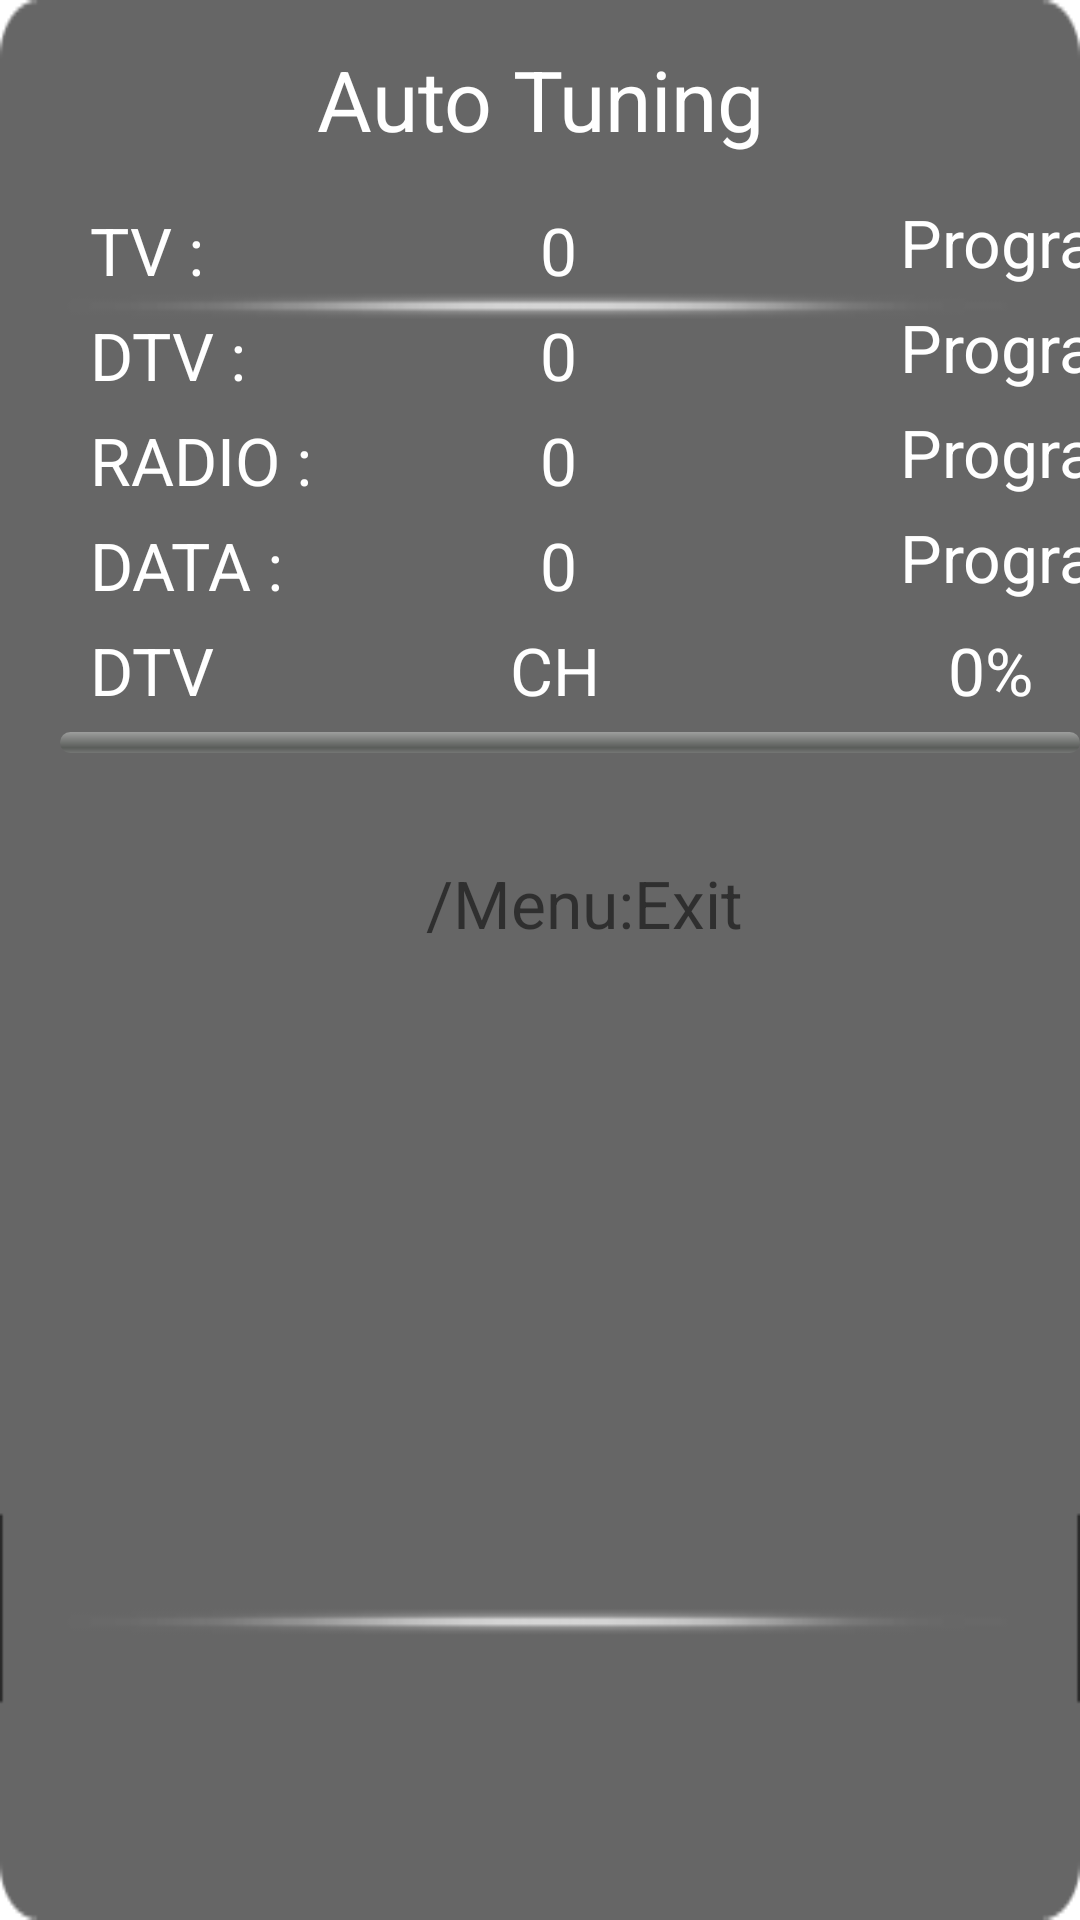

Android layout source for this screen:
<!-- AndroidManifest.xml: fallback theme Theme.MaterialComponents.DayNight.NoActionBar -->
<!-- res/layout/channeltuning.xml -->
<?xml version="1.0" encoding="utf-8"?>
<LinearLayout xmlns:android="http://schemas.android.com/apk/res/android"
    android:id="@+id/linearlayout_cha_mainlinear"
    android:layout_width="420dip"
    android:layout_height="330dip"
    android:layout_gravity="center"
    android:background="@drawable/pic_channeltuning_bg"
    android:orientation="vertical" >

    <TextView
        android:id="@+id/textview_cha_channeltuning"
        android:layout_width="fill_parent"
        android:layout_height="66dp"
        android:gravity="center"
        android:text="@string/str_cha_channeltuning"
        android:textColor="#ffffffff"
        android:textSize="28sp" />
    

    <LinearLayout 
        android:layout_width="fill_parent"
        android:layout_height="200dip"
        android:gravity="center"
        android:orientation="vertical" >
    <LinearLayout
        android:id="@+id/linearlayout_cha_tvprogram"
        android:layout_width="fill_parent"
            android:layout_height="35dip"
        android:background="@drawable/button_state"
            android:focusable="false"
            android:focusableInTouchMode="false"
        android:orientation="horizontal" >

        <TextView
            android:id="@+id/textview_cha_tv"
                android:layout_width="150dp"
                android:layout_height="fill_parent"
                android:layout_marginLeft="30dip"
            android:gravity="left|center_vertical"
            android:text="@string/str_cha_tv"
                android:textColor="#ffffffff"
                android:textSize="22dp" />

        <TextView
            android:id="@+id/textview_cha_tvprogram_val"
                android:layout_width="120dp"
                android:layout_height="fill_parent"
            android:gravity="left|center_vertical"
            android:text="@string/str_cha_tv_0"
                android:textColor="#ffffffff"
                android:textSize="22sp" />

        <TextView
                android:layout_width="120dp"
                android:layout_height="fill_parent"
            android:gravity="left|center_vertical"
            android:text="@string/str_cha_program"
            android:textColor="#ffffff"
                android:textSize="22sp" />
    </LinearLayout>
    

    <LinearLayout
        android:id="@+id/linearlayout_cha_dtvprogram"
        android:layout_width="fill_parent"
            android:layout_height="35dip"
            android:background="@drawable/button_state"
            android:focusable="false"
            android:focusableInTouchMode="false"
        android:orientation="horizontal" >

        <TextView
            android:id="@+id/textview_cha_dtv"
                android:layout_width="150dp"
                android:layout_height="fill_parent"
                android:layout_marginLeft="30dip"
                android:gravity="left|center_vertical"
                android:text="@string/str_cha_dtv"
                android:textColor="#ffffff"
                android:textSize="22sp" />

        <TextView
            android:id="@+id/textview_cha_dtvprogram_val"
                android:layout_width="120dp"
                android:layout_height="fill_parent"
                android:gravity="left|center_vertical"
                android:text="@string/str_cha_tv_0"
                android:textColor="#ffffff"
                android:textSize="22sp" />

        <TextView
                android:layout_width="120dp"
                android:layout_height="fill_parent"
                android:gravity="left|center_vertical"
                android:text="@string/str_cha_program"
                android:textColor="#ffffff"
                android:textSize="22sp" />
    </LinearLayout>
    

    <LinearLayout
        android:id="@+id/linearlayout_cha_radioprogram"
        android:layout_width="fill_parent"
            android:layout_height="35dip"
            android:background="@drawable/button_state"
            android:focusable="false"
            android:focusableInTouchMode="false"
            android:orientation="horizontal" >

        <TextView
                android:id="@+id/textview_cha_radio"
                android:layout_width="150dp"
                android:layout_height="fill_parent"
                android:layout_marginLeft="30dip"
                android:gravity="left|center_vertical"
                android:text="@string/str_cha_radio"
                android:textColor="#ffffff"
                android:textSize="22sp" />

        <TextView
            android:id="@+id/textview_cha_radioprogram_val"
                android:layout_width="120dp"
                android:layout_height="fill_parent"
                android:gravity="left|center_vertical"
                android:text="@string/str_cha_tv_0"
                android:textColor="#ffffff"
                android:textSize="22sp" />

        <TextView
                android:layout_width="120dp"
                android:layout_height="fill_parent"
                android:gravity="left|center_vertical"
                android:text="@string/str_cha_program"
                android:textColor="#ffffff"
                android:textSize="22sp" />
    </LinearLayout>
    

    <LinearLayout
        android:id="@+id/linearlayout_cha_dataprogram"
        android:layout_width="fill_parent"
            android:layout_height="35dip"
            android:background="@drawable/button_state"
            android:focusable="false"
            android:focusableInTouchMode="false"
        android:orientation="horizontal" >

        <TextView
                android:id="@+id/textview_cha_data"
                android:layout_width="150dp"
                android:layout_height="fill_parent"
                android:layout_marginLeft="30dip"
                android:gravity="left|center_vertical"
                android:text="@string/str_cha_data"
                android:textColor="#ffffff"
                android:textSize="22sp" />

        <TextView
            android:id="@+id/textview_cha_dataprogram_val"
                android:layout_width="120dp"
                android:layout_height="fill_parent"
                android:gravity="left|center_vertical"
                android:text="@string/str_cha_tv_0"
                android:textColor="#ffffff"
                android:textSize="22sp" />

            <TextView
                android:layout_width="120dp"
                android:layout_height="fill_parent"
                android:gravity="left|center_vertical"
                android:text="@string/str_cha_program"
                android:textColor="#ffffff"
                android:textSize="22sp" />
    </LinearLayout>
    

    <LinearLayout
        android:id="@+id/linearlayout_cha_tuningprogress"
        android:layout_width="fill_parent"
            android:layout_height="60dip"
        android:background="@drawable/button_state"
        android:focusable="false"
        android:orientation="vertical" >

        <LinearLayout
            android:id="@+id/linearlayout_cha_tuningprogress_text"
            android:layout_width="fill_parent"
                android:layout_height="35dip"
            android:orientation="horizontal" >

            <TextView
                    android:id="@+id/textview_cha_tuningprogress_type"
                    android:layout_width="60dp"
                    android:layout_height="fill_parent"
                    android:layout_marginLeft="30dip"
                    android:gravity="left|center_vertical"
                    android:text="@string/str_cha_tuningprogress_dtv"
                    android:textColor="#ffffff"
                    android:textSize="22sp" />

            <TextView
                android:id="@+id/textview_cha_tuningprogress_rf"
                    android:layout_width="60dip"
                    android:layout_height="fill_parent"
                    android:gravity="center"
                    android:text="@string/str_cha_tuningprogress_vhf"
                    android:textColor="#ffffffff"
                    android:textSize="22sp"
                    android:visibility="invisible" />

            <TextView
                android:id="@+id/textview_cha_tuningprogress_ch"
                    android:layout_width="70dp"
                    android:layout_height="fill_parent"
                    android:gravity="center"
                    android:text="@string/str_cha_tuningprogress_ch"
                    android:textColor="#ffffffff"
                    android:textSize="22sp" />

            <TextView
                android:id="@+id/textview_cha_tuningprogress_num"
                    android:layout_width="70dp"
                    android:layout_height="fill_parent"
                    android:gravity="center_vertical"
                    android:text="@string/str_cha_tv_0"
                    android:textColor="#ffffff"
                    android:textSize="22sp"
                    android:visibility="gone" />

            <TextView
                    android:id="@+id/textview_cha_tuningprogress_percent"
                    android:layout_width="220dip"
                    android:layout_height="fill_parent"
                    android:gravity="center"
                    android:text="@string/str_cha_tuningprogress_percent_0"
                    android:textColor="#ffffffff"
                    android:textSize="22sp" />
        </LinearLayout>

        <ProgressBar
            android:id="@+id/progressbar_cha_tuningprogress"
            style="?android:attr/progressBarStyleHorizontal"
                android:layout_width="340dp"
            android:layout_height="7dp"
            android:layout_marginLeft="20dp"
            android:layout_marginTop="3dp"
            android:max="100"
            android:progress="0"
            android:progressDrawable="@drawable/progressbar" />
    </LinearLayout>
    </LinearLayout>
    

    <LinearLayout
        android:layout_width="wrap_content"
        android:layout_height="50dip"
        android:layout_gravity="center_horizontal"
        android:layout_marginTop="10dip"
        android:gravity="center_vertical"
        android:orientation="horizontal" >

        <ImageView
            android:layout_width="30dip"
            android:layout_height="25dip"
            android:src="@drawable/back_icon" />

        <TextView
            android:layout_width="wrap_content"
            android:layout_height="wrap_content"
            android:text="@string/str_menu_operating_menu"
            android:textSize="22sp" />

        <TextView
            android:layout_width="wrap_content"
            android:layout_height="wrap_content"
            android:text="@string/str_menu_operating_exit"
            android:textSize="22sp" />
    </LinearLayout>

</LinearLayout>
<!-- resources referenced by this layout -->
<resources>
  <!-- drawable button_state (drawable) -->
  <?xml version="1.0" encoding="utf-8"?>
  <selector xmlns:android="http://schemas.android.com/apk/res/android">
  
      <item android:drawable="@drawable/picture_mode_img_focus" android:state_focused="true"></item>
      <item android:drawable="@drawable/picture_mode_img_focus" android:state_pressed="true"/>
      <item android:drawable="@drawable/picture_mode_img_focus" android:state_selected="true"></item>
  
  </selector>
  <!-- drawable pic_channeltuning_bg: png bitmap (drawable-hdpi, 6103 bytes) -->
  <!-- drawable progressbar (drawable) -->
  <?xml version="1.0" encoding="UTF-8"?>
  <layer-list xmlns:android="http://schemas.android.com/apk/res/android" >
  
      <item android:id="@android:id/background">
          <shape>
              <corners android:radius="5dip" />
  
              <gradient
                  android:angle="270"
                  android:centerColor="#ff5a5d5a"
                  android:centerY="0.75"
                  android:endColor="#ff747674"
                  android:startColor="#ff9d9e9d" />
          </shape>
      </item>
      <item android:id="@android:id/secondaryProgress">
          <clip>
              <shape>
                  <corners android:radius="5dip" />
  
                  <gradient
                      android:angle="270"
                      android:centerColor="#80ffb600"
                      android:centerY="0.75"
                      android:endColor="#a0ffcb00"
                      android:startColor="#80ffd300" />
              </shape>
          </clip>
      </item>
      <item android:id="@android:id/progress">
          <clip>
              <shape>
                  <corners android:radius="5dip" />
  
                  <gradient
                      android:angle="270"
                      android:endColor="#FFB6C1"
                      android:startColor="#FFA500" />
              </shape>
          </clip>
      </item>
  
  </layer-list>
  <string name="str_cha_channeltuning">Auto Tuning</string>
  <string name="str_cha_data">DATA :</string>
  <string name="str_cha_dtv">DTV :</string>
  <string name="str_cha_program">Programmes</string>
  <string name="str_cha_radio">RADIO :</string>
  <string name="str_cha_tuningprogress_ch">CH</string>
  <string name="str_cha_tuningprogress_dtv">DTV</string>
  <string name="str_cha_tuningprogress_percent_0">0%</string>
  <string name="str_cha_tuningprogress_vhf">VHF</string>
  <string name="str_cha_tv">TV :</string>
  <string name="str_cha_tv_0">0</string>
  <string name="str_menu_operating_exit">Exit</string>
  <string name="str_menu_operating_menu">/Menu:</string>
</resources>
